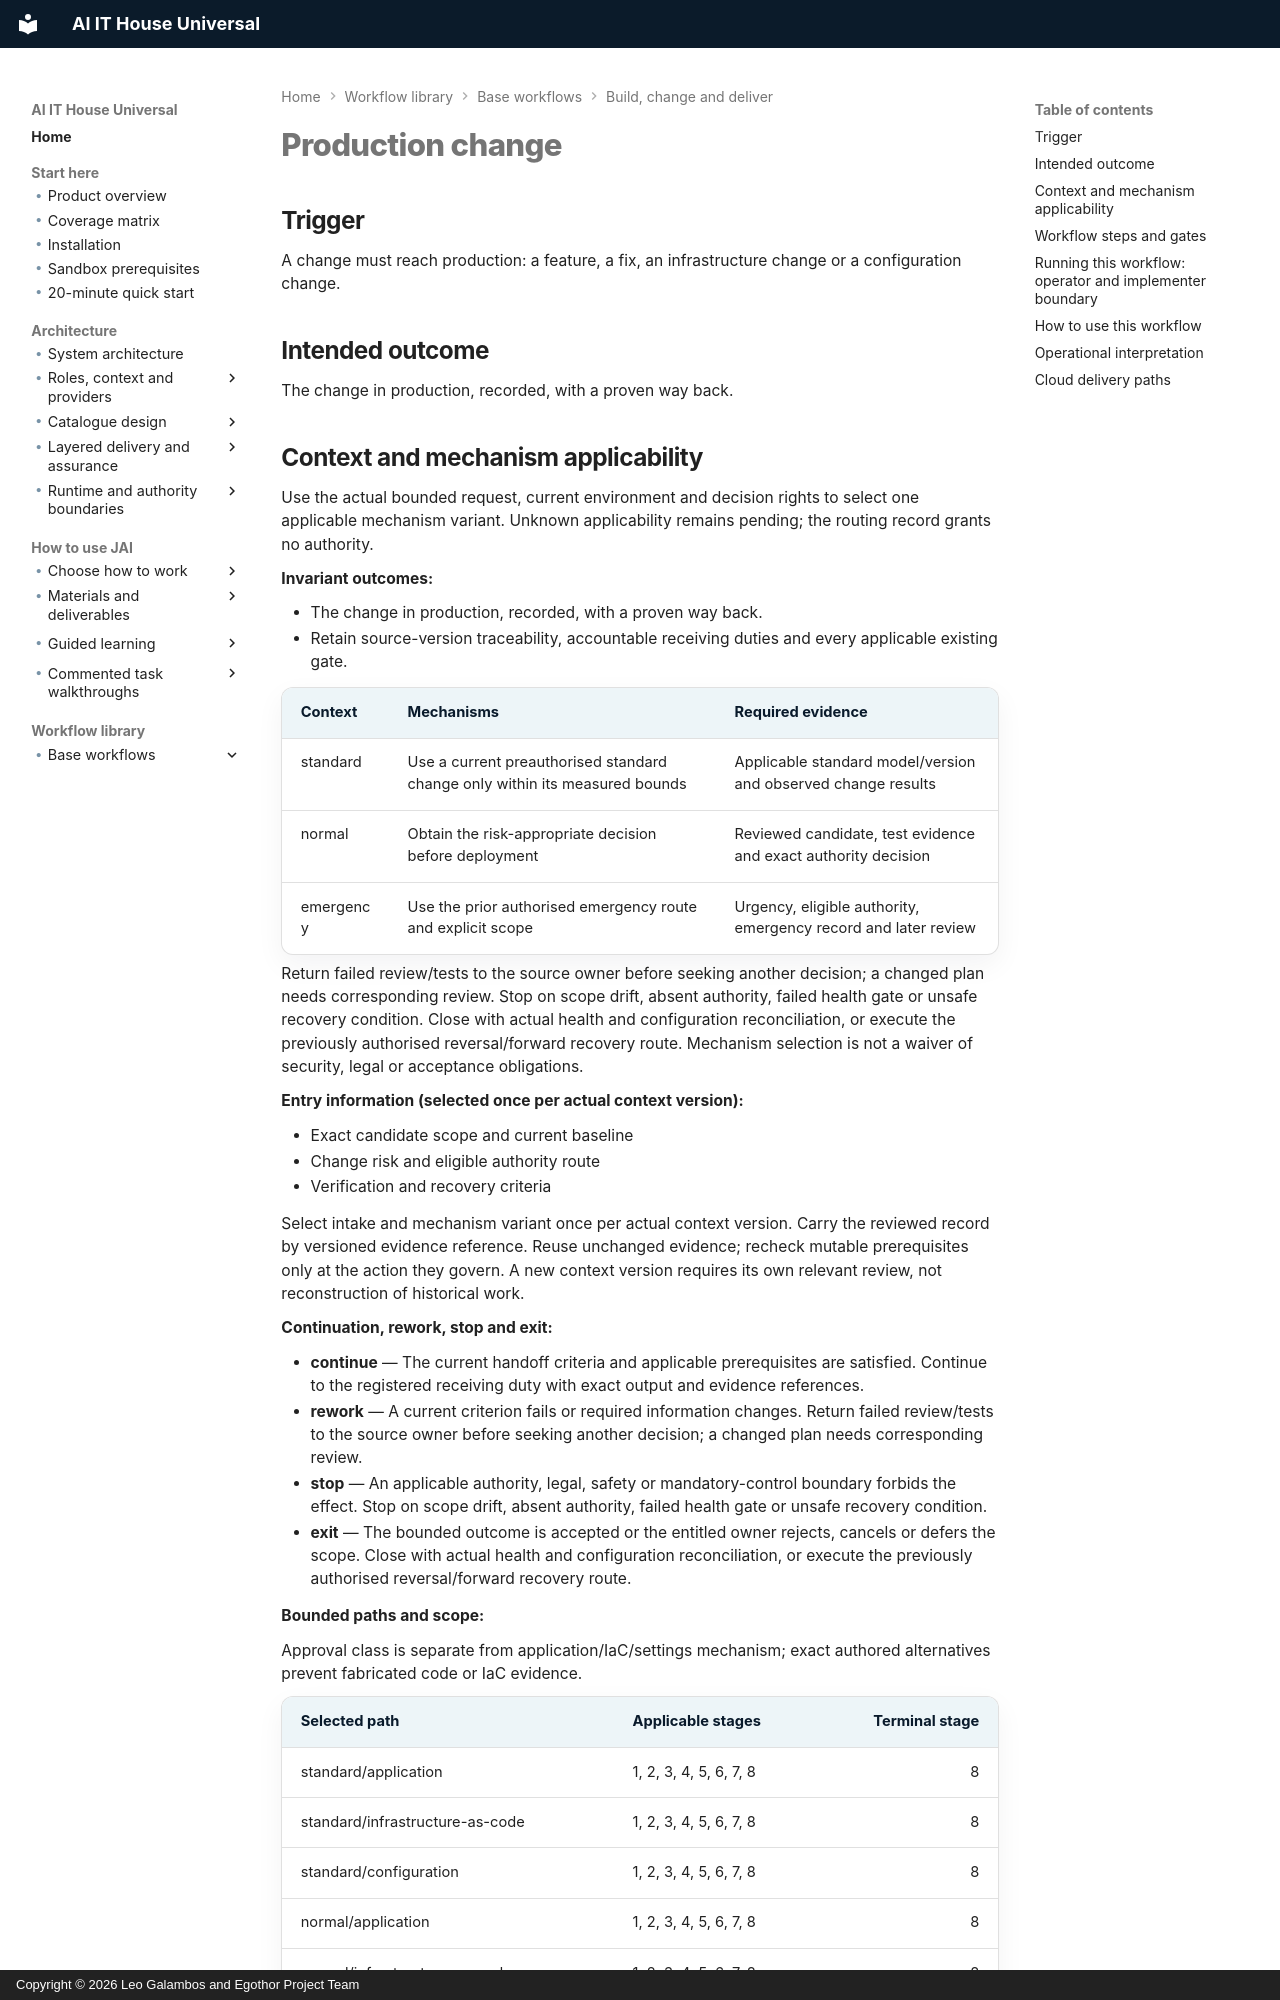

repository: leogalambos/JAI · page: workflow-library/production-change/index.html · generator: mkdocs · copyright: Copyright © 2026 Leo Galambos and Egothor Project Team

# Production change

## Trigger

A change must reach production: a feature, a fix, an infrastructure change or a configuration change.

## Intended outcome

The change in production, recorded, with a proven way back.


<!-- BEGIN workflow-applicability -->
